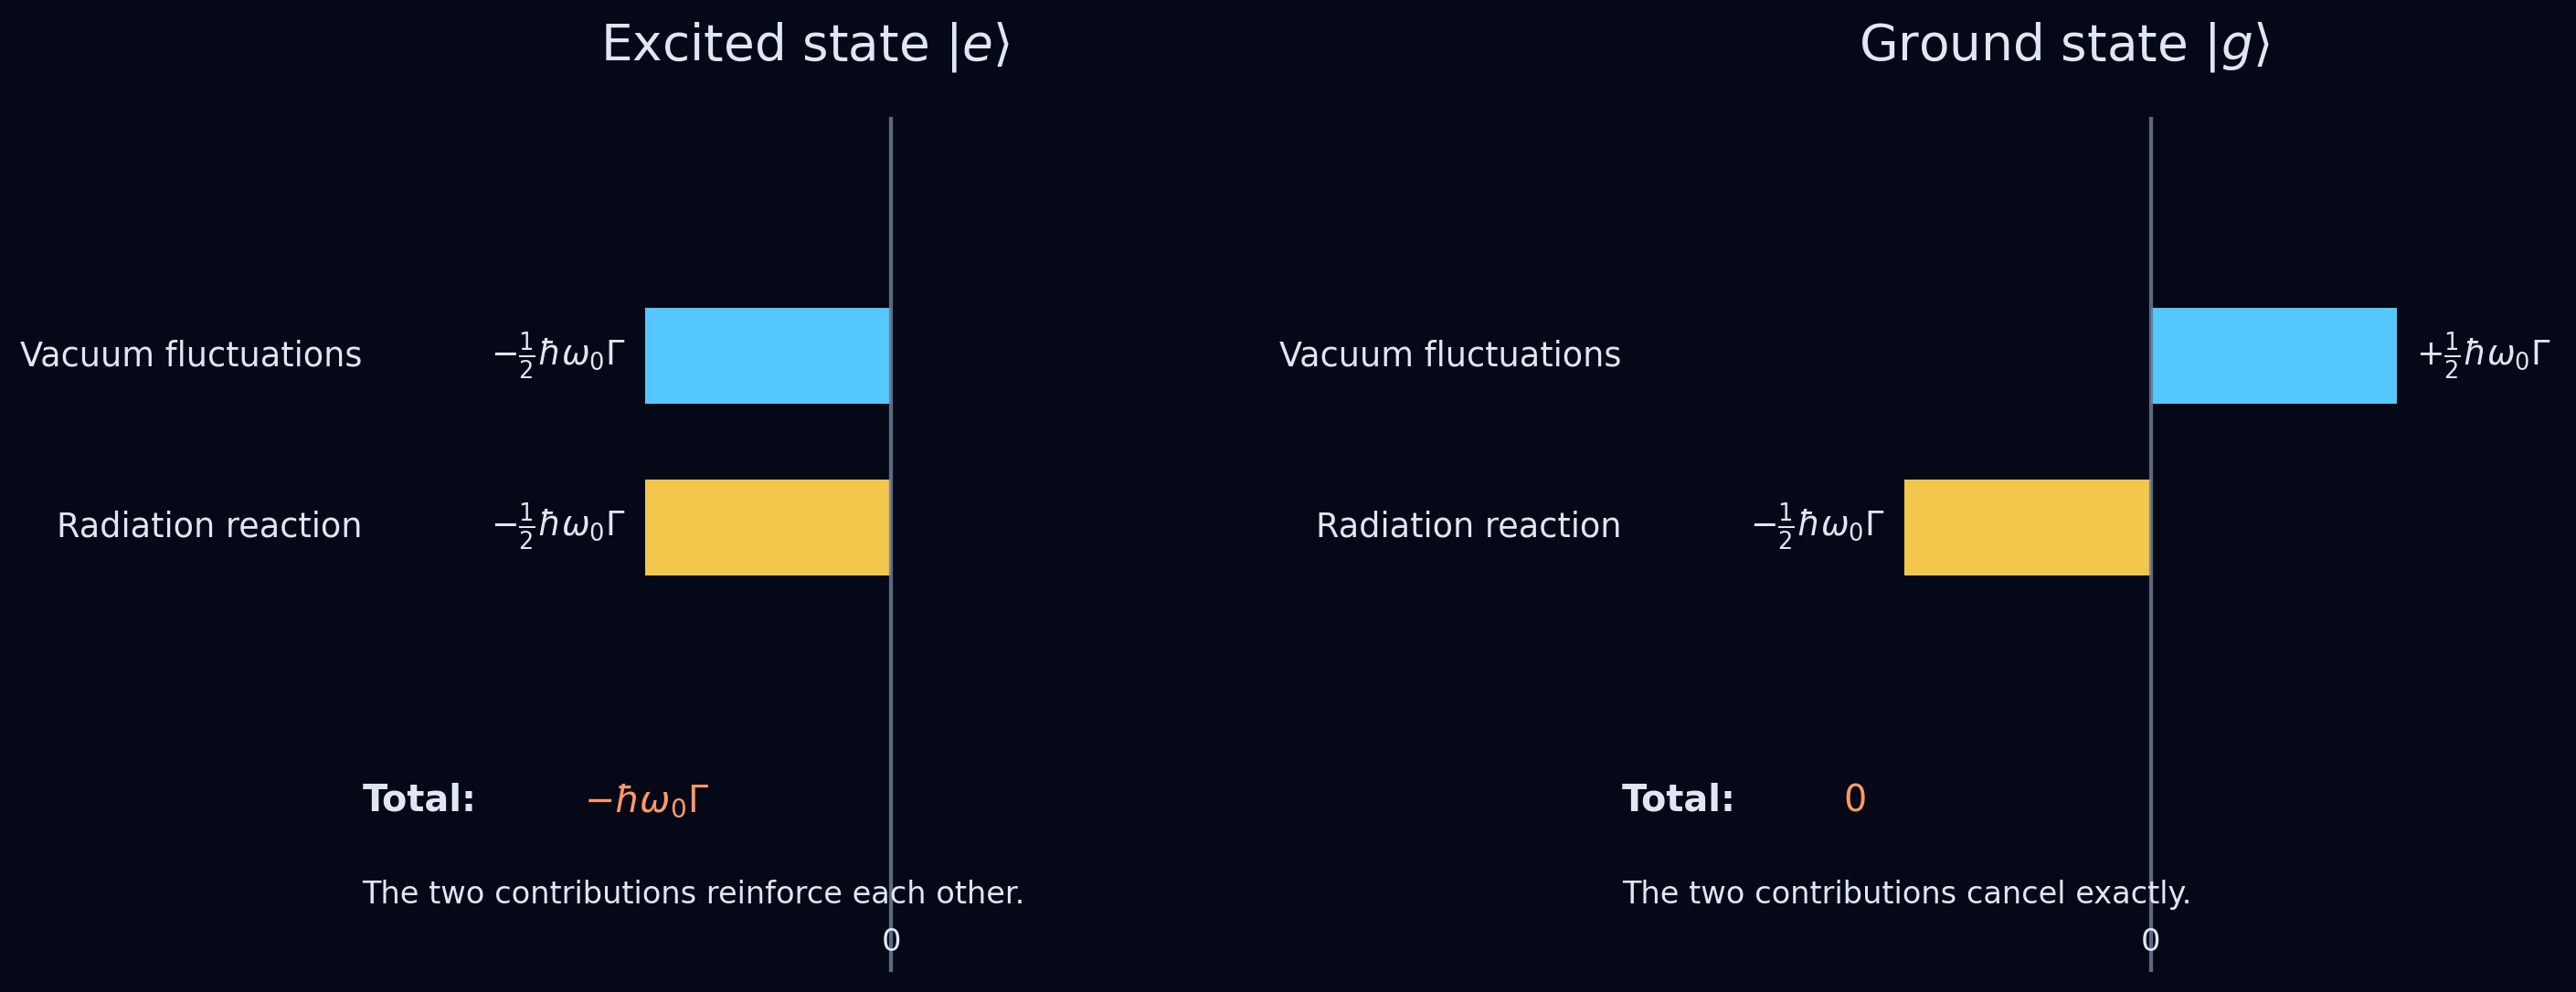

The script that saved this image:
import matplotlib.pyplot as plt
from matplotlib.patches import Rectangle
from pathlib import Path
# ============================================================
# SETTINGS
# ============================================================

OUTPUT =  Path(__file__).with_name("figure3_balance_ground_state.png")

BG = "#050816"
FG = "#dfe7f5"
ZERO_COLOR = "#6c7a92"

VAC_COLOR = "#55c7ff"     # Vacuum fluctuations
RAD_COLOR = "#f3c74b"     # Radiation reaction
TOTAL_COLOR = "#ff9966"   # Optional total marker/text accent

FIGSIZE = (12, 5.6)
DPI = 220

# Values in units of (1/2) ħω0Γ
# Excited: vacuum fluctuations = -1, radiation reaction = -1, total = -2
# Ground:  vacuum fluctuations = +1, radiation reaction = -1, total = 0
excited_vals = {
    "Vacuum fluctuations": -1,
    "Radiation reaction": -1,
    "Total": -2,
}

ground_vals = {
    "Vacuum fluctuations": +1,
    "Radiation reaction": -1,
    "Total": 0,
}

# ============================================================
# HELPERS
# ============================================================

def setup_ax(ax, title):
    ax.set_facecolor(BG)
    ax.set_xlim(-2.35, 1.65)
    ax.set_ylim(-0.35, 2.15)
    ax.set_xticks([])
    ax.set_yticks([])
    for spine in ax.spines.values():
        spine.set_visible(False)

    # zero line
    ax.axvline(0, color=ZERO_COLOR, lw=1.4, alpha=0.85)

    # panel title
    ax.text(
        0.5, 1.05, title,
        transform=ax.transAxes,
        ha="center", va="bottom",
        color=FG, fontsize=18
    )

    # zero label
    ax.text(
        0, -0.22, "0",
        ha="center", va="top",
        color=FG, fontsize=11
    )

def draw_bar(ax, y, value, color, label, value_text):
    """
    Draw a single horizontal bar centered on zero line.
    Positive value extends right, negative value extends left.
    """
    h = 0.28
    if value >= 0:
        x0 = 0
        width = value
    else:
        x0 = value
        width = -value

    rect = Rectangle((x0, y - h/2), width, h, facecolor=color, edgecolor="none")
    ax.add_patch(rect)

    # label at left
    ax.text(
        -2.15, y, label,
        ha="right", va="center",
        color=FG, fontsize=12
    )

    # numeric annotation
    if value > 0:
        ax.text(
            value + 0.08, y, value_text,
            ha="left", va="center",
            color=FG, fontsize=12
        )
    elif value < 0:
        ax.text(
            value - 0.08, y, value_text,
            ha="right", va="center",
            color=FG, fontsize=12
        )
    else:
        ax.text(
            0.08, y, value_text,
            ha="left", va="center",
            color=FG, fontsize=12
        )

def draw_total_text(ax, total_value, explanation):
    """
    Add compact summary text near bottom of panel.
    """
    if total_value < 0:
        total_str = r"$-\hbar\omega_0\Gamma$"
    elif total_value > 0:
        total_str = r"$+\hbar\omega_0\Gamma$"
    else:
        total_str = r"$0$"

    ax.text(
        -2.15, 0.15,
        "Total:",
        ha="left", va="center",
        color=FG, fontsize=13, fontweight="bold"
    )
    ax.text(
        -1.25, 0.15,
        total_str,
        ha="left", va="center",
        color=TOTAL_COLOR, fontsize=13
    )
    ax.text(
        -2.15, -0.08,
        explanation,
        ha="left", va="top",
        color=FG, fontsize=11
    )

def draw_panel(ax, title, vals, explanation):
    setup_ax(ax, title)

    # y positions
    y_vac = 1.45
    y_rad = 0.95

    draw_bar(
        ax, y_vac,
        vals["Vacuum fluctuations"],
        VAC_COLOR,
        "Vacuum fluctuations",
        r"$+\frac{1}{2}\hbar\omega_0\Gamma$" if vals["Vacuum fluctuations"] > 0
        else r"$-\frac{1}{2}\hbar\omega_0\Gamma$"
    )

    draw_bar(
        ax, y_rad,
        vals["Radiation reaction"],
        RAD_COLOR,
        "Radiation reaction",
        r"$+\frac{1}{2}\hbar\omega_0\Gamma$" if vals["Radiation reaction"] > 0
        else r"$-\frac{1}{2}\hbar\omega_0\Gamma$"
    )

    draw_total_text(ax, vals["Total"], explanation)

# ============================================================
# MAIN
# ============================================================

fig, axes = plt.subplots(1, 2, figsize=FIGSIZE, dpi=DPI)
fig.patch.set_facecolor(BG)

draw_panel(
    axes[0],
    "Excited state $|e\\rangle$",
    excited_vals,
    "The two contributions reinforce each other."
)

draw_panel(
    axes[1],
    "Ground state $|g\\rangle$",
    ground_vals,
    "The two contributions cancel exactly."
)

plt.subplots_adjust(left=0.05, right=0.98, top=0.90, bottom=0.14, wspace=0.28)
plt.savefig(OUTPUT, dpi=DPI, facecolor=BG, bbox_inches="tight")
plt.show()
